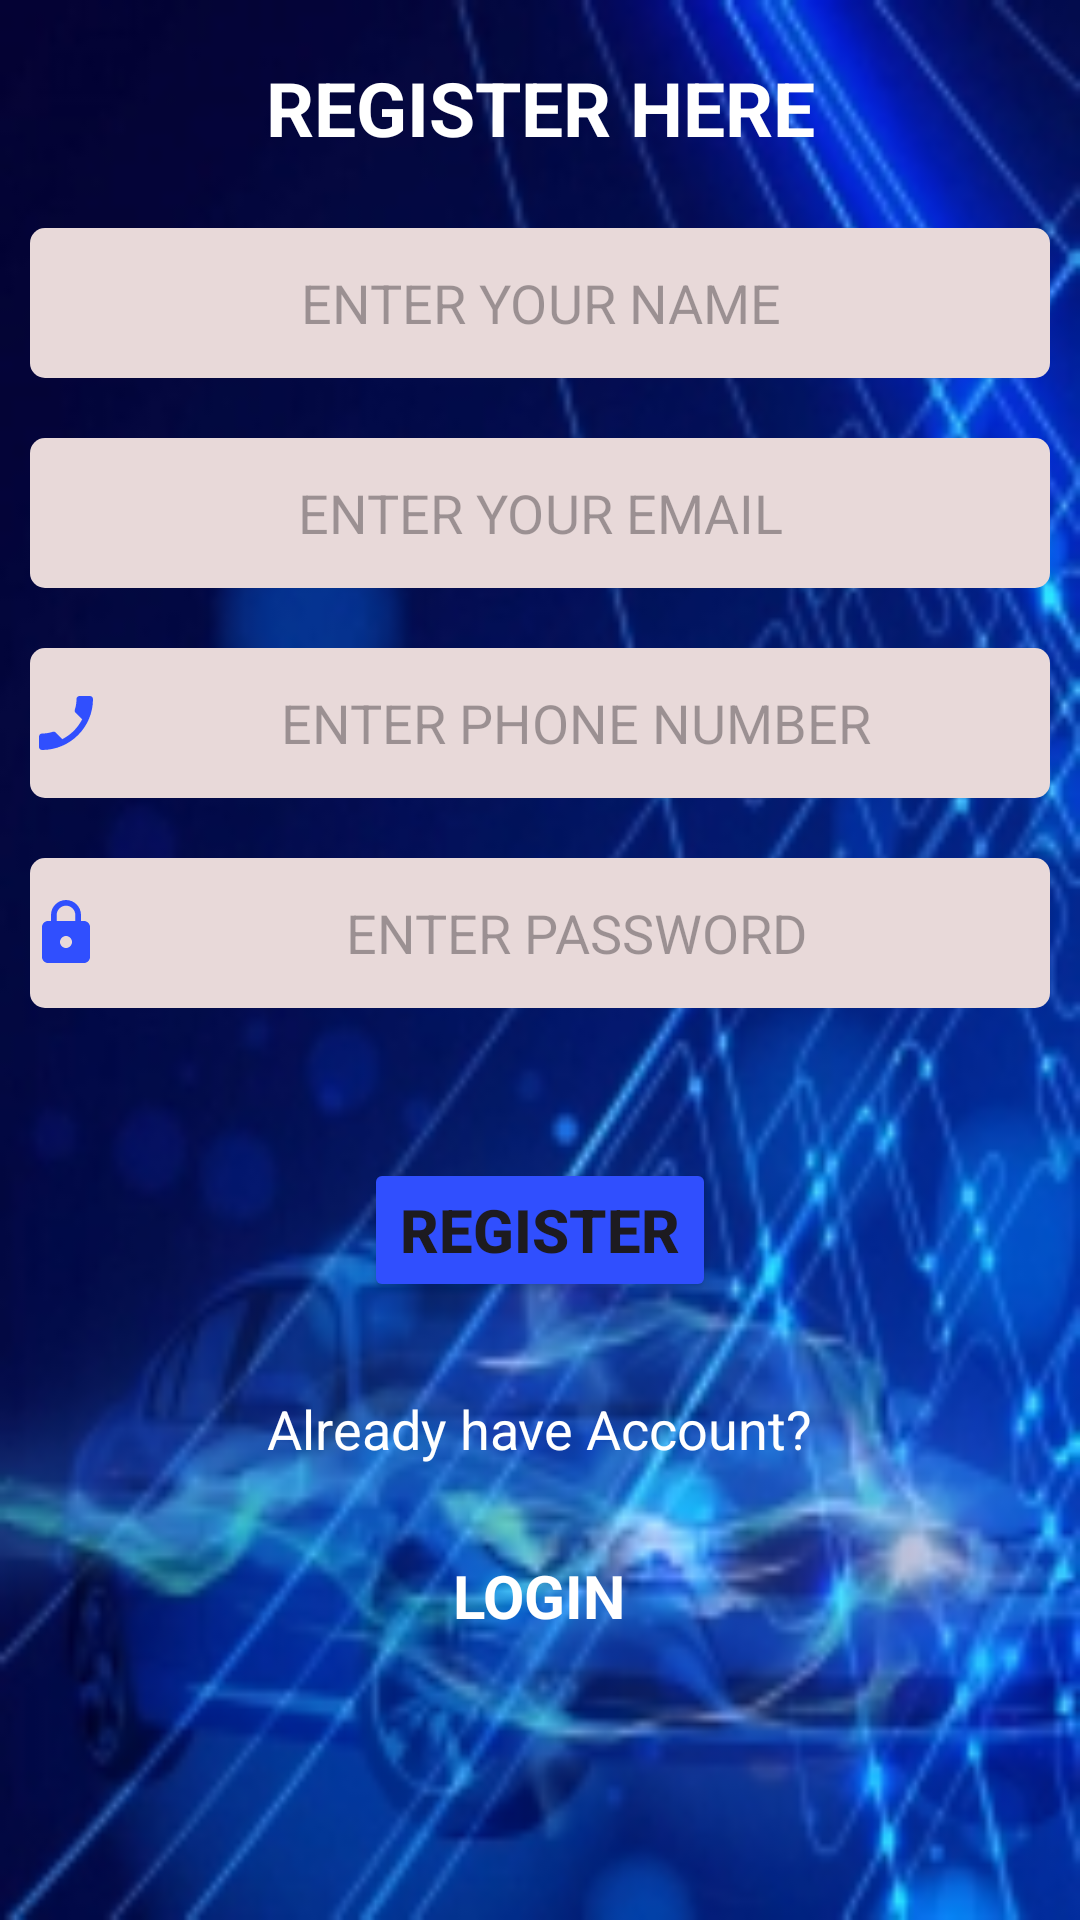

Produce the Android XML layout that renders to this screen, including the resource entries it uses.
<!-- AndroidManifest.xml: application theme Theme.MyApplication -->
<!-- res/layout/activity_register.xml -->
<?xml version="1.0" encoding="utf-8"?>
<LinearLayout xmlns:android="http://schemas.android.com/apk/res/android"
    xmlns:app="http://schemas.android.com/apk/res-auto"
    xmlns:tools="http://schemas.android.com/tools"
    android:layout_width="match_parent"
    android:layout_height="match_parent"
    android:orientation="vertical"
    android:background="@drawable/background"
    tools:context=".RegisterActivity">

    <LinearLayout
        android:layout_width="match_parent"
        android:layout_height="wrap_content"
        android:orientation="vertical"
        android:layout_marginTop="10dp"
        android:gravity="center">


        <TextView
            android:id="@+id/tvRegister"
            android:layout_width="250dp"
            android:layout_height="50dp"
            android:layout_marginTop="1dp"
            android:layout_weight="1"
            android:gravity="center"
            android:textColor="#ffffff"
            android:text="@string/register_here"
            android:textSize="25sp"
            android:textStyle="bold" />

    </LinearLayout>

    <LinearLayout
        android:layout_width="match_parent"
        android:layout_margin="10dp"
        android:orientation="vertical"
        android:gravity="center"
        android:layout_height="wrap_content">




    <EditText
        android:id="@+id/edtName"
        android:drawableStart="@drawable/baseline_person_24"

        android:layout_width="match_parent"
        android:layout_height="50dp"
        android:layout_marginTop="5dp"
        android:background="@drawable/edit_text_background"
        android:layout_weight="0"
        android:ems="10"
        android:gravity="center"
        android:inputType="text"
        android:textColor="@color/green"
        android:hint="@string/enter_your_name" />

    <EditText
        android:id="@+id/edtEmail"
        android:drawableStart="@drawable/baseline_email_24"
        android:layout_width="match_parent"
        android:layout_height="50dp"
        android:layout_marginTop="20dp"
        android:ems="10"
        android:background="@drawable/edit_text_background"
        android:gravity="center"
        android:hint="ENTER YOUR EMAIL"
        android:inputType="textEmailAddress" />

        <EditText
            android:id="@+id/edtPhone"
            android:drawableStart="@drawable/baseline_phone_enabled_24"
            android:layout_width="match_parent"
            android:layout_height="50dp"
            android:layout_marginTop="20dp"
            android:ems="10"
            android:gravity="center"
            android:background="@drawable/edit_text_background"
            android:hint="@string/enter_phone_number"
            android:inputType="phone" />

        <EditText
            android:id="@+id/edtPassword"
            android:drawableStart="@drawable/baseline_lock_24"
            android:layout_width="match_parent"
            android:layout_height="50dp"
            android:background="@drawable/edit_text_background"
            android:layout_weight="0"
            android:layout_marginTop="20dp"
            android:ems="10"
            android:gravity="center"
            android:inputType="textPassword"
            android:hint="ENTER PASSWORD"/>


        <Button
            android:id="@+id/btnReg"
            android:layout_width="wrap_content"
            android:layout_height="wrap_content"
            android:text="REGISTER"
            android:textStyle="bold"
            android:textSize="20sp"
            android:layout_marginTop="50dp"
            android:backgroundTint="@color/pink">

        </Button>


        <TextView
            android:layout_width="wrap_content"
            android:layout_height="wrap_content"
            android:text="Already have Account?"
            android:textSize="18sp"
            android:textColor="#ffff"
            android:layout_marginTop="30dp">

        </TextView>

        <TextView
            android:id="@+id/tvLog_in"
            android:layout_width="wrap_content"
            android:layout_height="wrap_content"
            android:text="LOGIN"
            android:textStyle="bold"
            android:textColor="#ffff"
            android:layout_marginTop="30dp"
            android:textSize="20sp">

        </TextView>





    </LinearLayout>



</LinearLayout>
<!-- resources referenced by this layout -->
<resources>
  <color name="green">#00B8D4</color>
  <color name="pink">#304FFE</color>
  <!-- drawable background: jpg bitmap (drawable-v24, 41627 bytes) -->
  <!-- drawable baseline_lock_24 (drawable) -->
  <vector android:height="24dp" android:tint="#304FFE"
      android:viewportHeight="24" android:viewportWidth="24"
      android:width="24dp" xmlns:android="http://schemas.android.com/apk/res/android">
      <path android:fillColor="@android:color/white" android:pathData="M18,8h-1L17,6c0,-2.76 -2.24,-5 -5,-5S7,3.24 7,6v2L6,8c-1.1,0 -2,0.9 -2,2v10c0,1.1 0.9,2 2,2h12c1.1,0 2,-0.9 2,-2L20,10c0,-1.1 -0.9,-2 -2,-2zM12,17c-1.1,0 -2,-0.9 -2,-2s0.9,-2 2,-2 2,0.9 2,2 -0.9,2 -2,2zM15.1,8L8.9,8L8.9,6c0,-1.71 1.39,-3.1 3.1,-3.1 1.71,0 3.1,1.39 3.1,3.1v2z"/>
  </vector>
  <!-- drawable baseline_phone_enabled_24 (drawable) -->
  <vector android:height="24dp" android:tint="#304FFE"
      android:viewportHeight="24" android:viewportWidth="24"
      android:width="24dp" xmlns:android="http://schemas.android.com/apk/res/android">
      <path android:fillColor="@android:color/white" android:pathData="M17.38,10.79l-2.2,-2.2c-0.28,-0.28 -0.36,-0.67 -0.25,-1.02 0.37,-1.12 0.57,-2.32 0.57,-3.57 0,-0.55 0.45,-1 1,-1H20c0.55,0 1,0.45 1,1 0,9.39 -7.61,17 -17,17 -0.55,0 -1,-0.45 -1,-1v-3.49c0,-0.55 0.45,-1 1,-1 1.24,0 2.45,-0.2 3.57,-0.57 0.35,-0.12 0.75,-0.03 1.02,0.24l2.2,2.2c2.83,-1.45 5.15,-3.76 6.59,-6.59z"/>
  </vector>
  <!-- drawable edit_text_background (drawable) -->
  <?xml version="1.0" encoding="utf-8"?>
  <selector xmlns:android="http://schemas.android.com/apk/res/android">
  <item>
      <shape android:shape="rectangle">
          <corners android:radius="5dp"></corners>
          <solid android:color="#E8D9D9">
          </solid>
      </shape>
  
  
  
  </item>
  </selector>
  <string name="enter_phone_number">ENTER PHONE NUMBER</string>
  <string name="enter_your_name">ENTER YOUR NAME</string>
  <string name="register_here">REGISTER HERE</string>
  <style name="Theme.MyApplication" parent="Base.Theme.MyApplication" />
  <style name="Base.Theme.MyApplication" parent="Theme.Material3.DayNight.NoActionBar">
          
          
      </style>
</resources>
